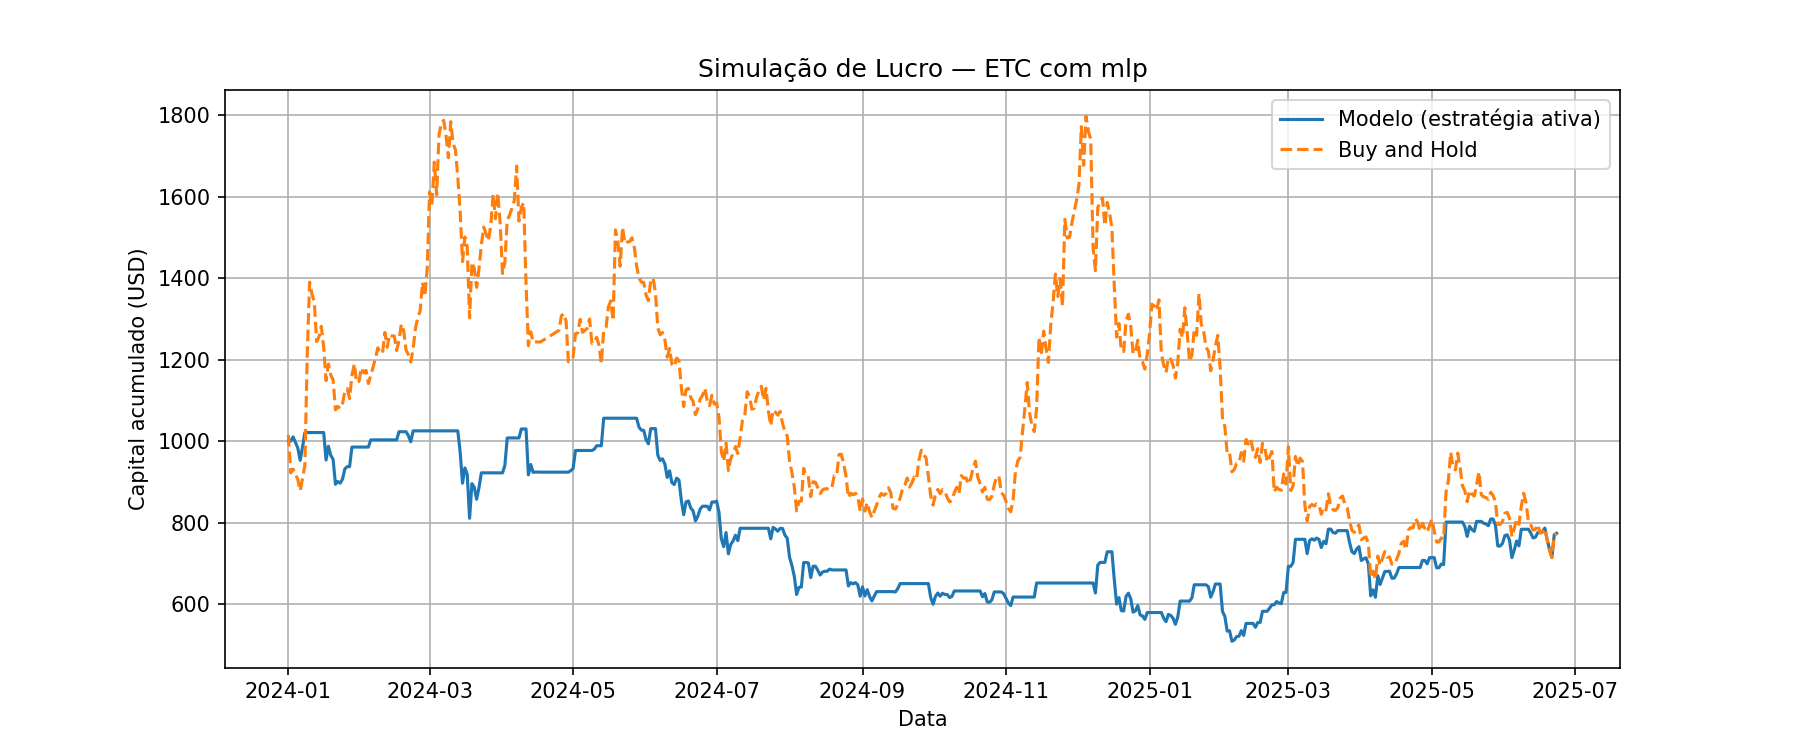

Data behind this chart, as committed beside it:
Data, preco_hoje, preco_amanha, Previsao, sinal, retorno_estrategia, retorno_hold, capital_estrategia, capital_hold
2024-01-01, 21.3, 21.61, 20.91, 0, 1.0, 1.015, 1000, 1015
2024-01-02, 21.61, 19.63, 21.33, 0, 1.0, 0.9085, 1000, 921.8
2024-01-03, 19.63, 19.83, 20.53, 1, 1.01, 1.01, 1010, 931.3
2024-01-04, 19.83, 19.56, 20.67, 1, 0.9862, 0.9862, 996.3, 918.4
2024-01-05, 19.56, 19.29, 20.3, 1, 0.9863, 0.9863, 982.7, 905.9
2024-01-06, 19.29, 18.7, 20.19, 1, 0.9694, 0.9694, 952.7, 878.1
2024-01-07, 18.7, 19.34, 19.95, 1, 1.034, 1.034, 985.1, 908
2024-01-08, 19.34, 20.04, 19.73, 1, 1.036, 1.036, 1021, 941
2024-01-09, 20.04, 25.78, 19.73, 0, 1.0, 1.287, 1021, 1211
2024-01-10, 25.78, 29.6, 20.83, 0, 1.0, 1.148, 1021, 1390
2024-01-11, 29.6, 28.98, 22.38, 0, 1.0, 0.9792, 1021, 1361
2024-01-12, 28.98, 28.57, 23.88, 0, 1.0, 0.9859, 1021, 1342
2024-01-13, 28.57, 26.5, 24.88, 0, 1.0, 0.9273, 1021, 1244
2024-01-14, 26.5, 26.75, 25.47, 0, 1.0, 1.009, 1021, 1256
2024-01-15, 26.75, 27.29, 25.86, 0, 1.0, 1.02, 1021, 1281
2024-01-16, 27.29, 26.18, 26.62, 0, 1.0, 0.9595, 1021, 1229
2024-01-17, 26.18, 24.45, 26.73, 1, 0.934, 0.934, 953.5, 1148
2024-01-18, 24.45, 25.32, 26.22, 1, 1.035, 1.035, 987.3, 1189
2024-01-19, 25.32, 24.75, 25.9, 1, 0.9773, 0.9773, 964.9, 1162
2024-01-20, 24.75, 24.5, 25.68, 1, 0.9898, 0.9898, 955.1, 1150
2024-01-21, 24.5, 22.92, 25.61, 1, 0.9359, 0.9359, 893.8, 1076
2024-01-22, 22.92, 23.1, 25.02, 1, 1.008, 1.008, 900.8, 1085
2024-01-23, 23.1, 23, 24.64, 1, 0.9955, 0.9955, 896.7, 1080
2024-01-24, 23, 23.25, 24.37, 1, 1.011, 1.011, 906.6, 1092
2024-01-25, 23.25, 23.9, 24.18, 1, 1.028, 1.028, 931.7, 1122
2024-01-26, 23.9, 24.04, 24.06, 1, 1.006, 1.006, 937.2, 1129
2024-01-27, 24.04, 23.51, 23.78, 0, 1.0, 0.9782, 937.2, 1104
2024-01-28, 23.51, 24.72, 23.73, 1, 1.051, 1.051, 985.2, 1161
2024-01-29, 24.72, 25.34, 23.88, 0, 1.0, 1.025, 985.2, 1190
2024-01-30, 25.34, 24.35, 23.99, 0, 1.0, 0.9611, 985.2, 1143
2024-01-31, 24.35, 24.41, 24.08, 0, 1.0, 1.003, 985.2, 1146
2024-02-01, 24.41, 25.12, 24.18, 0, 1.0, 1.029, 985.2, 1180
2024-02-02, 25.12, 24.86, 24.2, 0, 1.0, 0.9895, 985.2, 1167
2024-02-03, 24.86, 24.99, 24.41, 0, 1.0, 1.005, 985.2, 1173
2024-02-04, 24.99, 24.3, 24.49, 0, 1.0, 0.9723, 985.2, 1141
2024-02-05, 24.3, 24.73, 24.43, 1, 1.018, 1.018, 1003, 1161
2024-02-06, 24.73, 25.16, 24.35, 0, 1.0, 1.017, 1003, 1182
2024-02-07, 25.16, 25.63, 24.43, 0, 1.0, 1.018, 1003, 1203
2024-02-08, 25.63, 26.17, 24.72, 0, 1.0, 1.021, 1003, 1229
2024-02-09, 26.17, 25.93, 24.87, 0, 1.0, 0.991, 1003, 1218
2024-02-10, 25.93, 25.88, 25.19, 0, 1.0, 0.9979, 1003, 1215
2024-02-11, 25.88, 26.97, 25.15, 0, 1.0, 1.042, 1003, 1266
2024-02-12, 26.97, 26.2, 25.49, 0, 1.0, 0.9714, 1003, 1230
2024-02-13, 26.2, 26.87, 25.69, 0, 1.0, 1.026, 1003, 1262
2024-02-14, 26.87, 26.79, 25.94, 0, 1.0, 0.9971, 1003, 1258
2024-02-15, 26.79, 26.78, 26.04, 0, 1.0, 0.9997, 1003, 1258
2024-02-16, 26.78, 26.03, 26.23, 0, 1.0, 0.9717, 1003, 1222
2024-02-17, 26.03, 26.55, 26.11, 1, 1.02, 1.02, 1023, 1247
2024-02-18, 26.55, 27.41, 26.16, 0, 1.0, 1.032, 1023, 1287
2024-02-19, 27.41, 27.06, 26.28, 0, 1.0, 0.9873, 1023, 1271
2024-02-20, 27.06, 26.06, 26.43, 0, 1.0, 0.9629, 1023, 1224
2024-02-21, 26.06, 25.81, 26.35, 1, 0.9904, 0.9904, 1013, 1212
2024-02-22, 25.81, 25.43, 26.22, 1, 0.9853, 0.9853, 998.1, 1194
2024-02-23, 25.43, 26.11, 25.97, 1, 1.027, 1.027, 1025, 1226
2024-02-24, 26.11, 27.19, 26.04, 0, 1.0, 1.041, 1025, 1277
2024-02-25, 27.19, 27.75, 26.15, 0, 1.0, 1.021, 1025, 1303
2024-02-26, 27.75, 28.1, 26.31, 0, 1.0, 1.012, 1025, 1319
2024-02-27, 28.1, 29.58, 26.58, 0, 1.0, 1.053, 1025, 1389
2024-02-28, 29.58, 28.85, 27, 0, 1.0, 0.9753, 1025, 1355
2024-02-29, 28.85, 30.34, 27.44, 0, 1.0, 1.051, 1025, 1424
... 473 more rows
